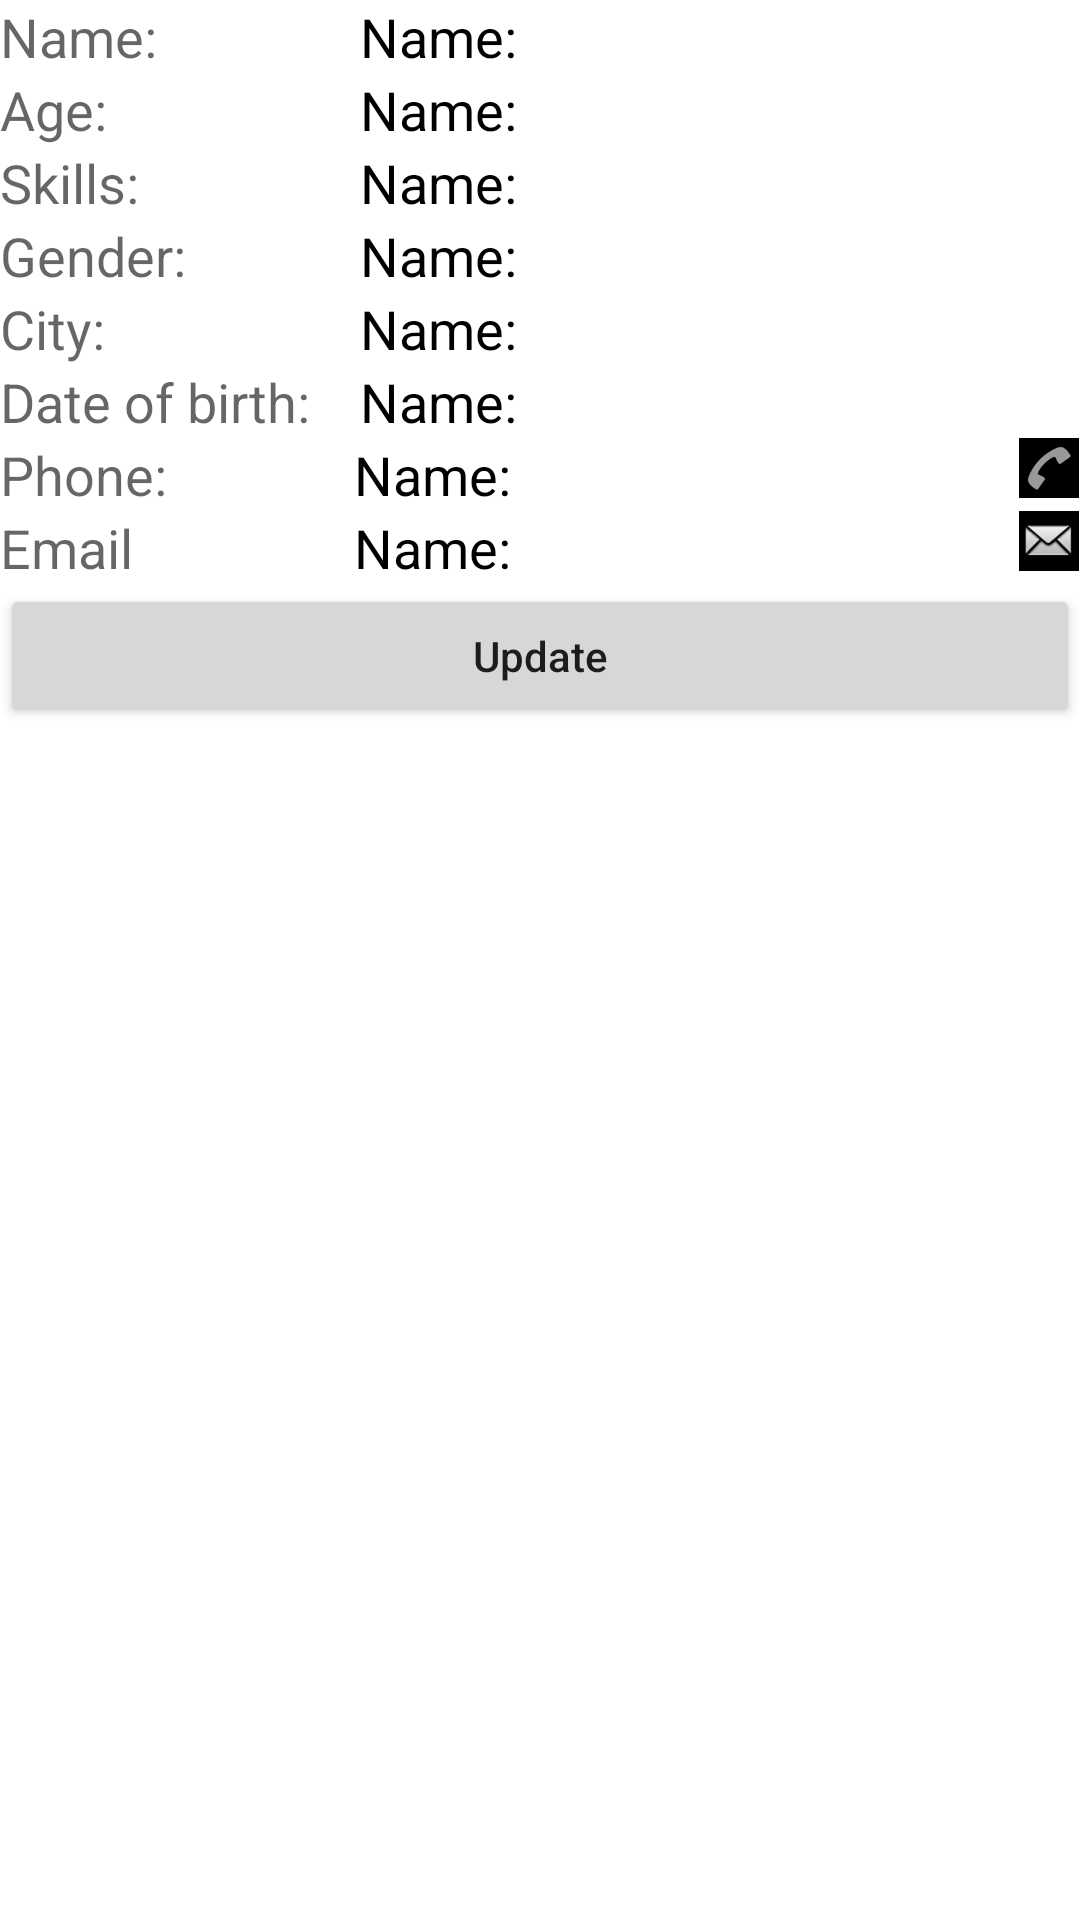

Here is an Android app screen rendered from its layout file. Give the layout XML and the strings, colors and styles it references.
<!-- AndroidManifest.xml: application theme Theme.ControlInput -->
<!-- res/layout/activity_employee_details.xml -->
<?xml version="1.0" encoding="utf-8"?>
<TableLayout xmlns:android="http://schemas.android.com/apk/res/android"
    xmlns:app="http://schemas.android.com/apk/res-auto"
    xmlns:tools="http://schemas.android.com/tools"
    android:layout_width="match_parent"
    android:layout_height="match_parent"
    tools:context=".EmployeeDetailsActivity">

    <TableRow>
        <TextView
            android:layout_width="0dp"
            android:layout_height="wrap_content"
            android:text="Name:"
            style="?android:textAppearanceMedium"
            android:layout_weight="1"/>

        <TextView
            android:id="@+id/empNameValue"
            android:layout_width="0dp"
            android:layout_height="wrap_content"
            android:text="Name:"
            style="?android:textAppearanceMedium"
            android:textColor="#000"
            android:layout_weight="2"/>
    </TableRow>


    <TableRow>
        <TextView
            android:layout_width="0dp"
            android:layout_height="wrap_content"
            android:text="Age:"
            style="?android:textAppearanceMedium"
            android:layout_weight="1"/>

        <TextView
            android:id="@+id/empAgeValue"
            android:layout_width="0dp"
            android:layout_height="wrap_content"
            android:text="Name:"
            style="?android:textAppearanceMedium"
            android:textColor="#000"
            android:layout_weight="2"/>
    </TableRow>



    <TableRow>
        <TextView
            android:layout_width="0dp"
            android:layout_height="wrap_content"
            android:text="Skills:"
            style="?android:textAppearanceMedium"
            android:layout_weight="1"/>

        <TextView
            android:id="@+id/empSkillValue"
            android:layout_width="0dp"
            android:layout_height="wrap_content"
            android:text="Name:"
            style="?android:textAppearanceMedium"
            android:textColor="#000"
            android:layout_weight="2"/>
    </TableRow>

    <TableRow>
        <TextView
            android:layout_width="0dp"
            android:layout_height="wrap_content"
            android:text="Gender:"
            style="?android:textAppearanceMedium"
            android:layout_weight="1"/>

        <TextView
            android:id="@+id/empGenValue"
            android:layout_width="0dp"
            android:layout_height="wrap_content"
            android:text="Name:"
            style="?android:textAppearanceMedium"
            android:textColor="#000"
            android:layout_weight="2"/>
    </TableRow>

    <TableRow>
        <TextView
            android:layout_width="0dp"
            android:layout_height="wrap_content"
            android:text="City:"
            style="?android:textAppearanceMedium"
            android:layout_weight="1"/>

        <TextView
            android:id="@+id/empCityValue"
            android:layout_width="0dp"
            android:layout_height="wrap_content"
            android:text="Name:"
            style="?android:textAppearanceMedium"
            android:textColor="#000"
            android:layout_weight="2"/>
    </TableRow>

    <TableRow>
        <TextView
            android:layout_width="0dp"
            android:layout_height="wrap_content"
            android:text="Date of birth:"
            style="?android:textAppearanceMedium"
            android:layout_weight="1"/>

        <TextView
            android:id="@+id/empDobValue"
            android:layout_width="0dp"
            android:layout_height="wrap_content"
            android:text="Name:"
            style="?android:textAppearanceMedium"
            android:textColor="#000"
            android:layout_weight="2"/>
    </TableRow>

    <TableRow>
        <TextView
            android:layout_width="0dp"
            android:layout_height="wrap_content"
            android:text="Phone:"
            style="?android:textAppearanceMedium"
            android:layout_weight="1"/>

        <TextView
            android:id="@+id/showPhone"
            android:layout_width="0dp"
            android:layout_height="wrap_content"
            android:text="Name:"
            style="?android:textAppearanceMedium"
            android:textColor="#000"
            android:layout_weight="1.88"/>

        <ImageView
            android:id="@+id/callIV"
            android:layout_width="20dp"
            android:layout_height="20dp"
            android:src="@android:drawable/ic_menu_call"
            android:background="@color/black"/>
    </TableRow>

    <TableRow>
        <TextView
            android:layout_width="0dp"
            android:layout_height="wrap_content"
            android:text="Email"
            style="?android:textAppearanceMedium"
            android:layout_weight="1"/>

        <TextView
            android:id="@+id/showEmail"
            android:layout_width="0dp"
            android:layout_height="wrap_content"
            android:text="Name:"
            style="?android:textAppearanceMedium"
            android:textColor="#000"
            android:layout_weight="1.88"/>

        <ImageView
            android:id="@+id/mailIV"
            android:layout_width="20dp"
            android:layout_height="20dp"
            android:src="@android:drawable/sym_action_email"
            android:background="@color/black"/>
    </TableRow>







    <TableRow>
        <Button
            android:layout_width="0dp"
            android:layout_height="wrap_content"
            android:layout_weight="1"
            android:text="Update"
            android:textAllCaps="false"
            android:onClick="updateEmployee"/>
    </TableRow>

</TableLayout>
<!-- resources referenced by this layout -->
<resources>
  <style name="Theme.ControlInput" parent="Theme.MaterialComponents.DayNight.DarkActionBar">
          
          <item name="colorPrimary">@color/purple_500</item>
          <item name="colorPrimaryVariant">@color/purple_700</item>
          <item name="colorOnPrimary">@color/white</item>
          
          <item name="colorSecondary">@color/teal_200</item>
          <item name="colorSecondaryVariant">@color/teal_700</item>
          <item name="colorOnSecondary">@color/black</item>
          
          <item name="android:statusBarColor" tools:targetApi="l">?attr/colorPrimaryVariant</item>
          
      </style>
  <!-- not gathered from this repository: default colours our renderer supplied (Android Studio template values) -->
  <color name="purple_500">#FF6200EE</color>
  <color name="purple_700">#FF3700B3</color>
  <color name="teal_200">#FF03DAC5</color>
  <color name="teal_700">#FF018786</color>
  <color name="black">#FF000000</color>
  <color name="white">#FFFFFFFF</color>
</resources>
